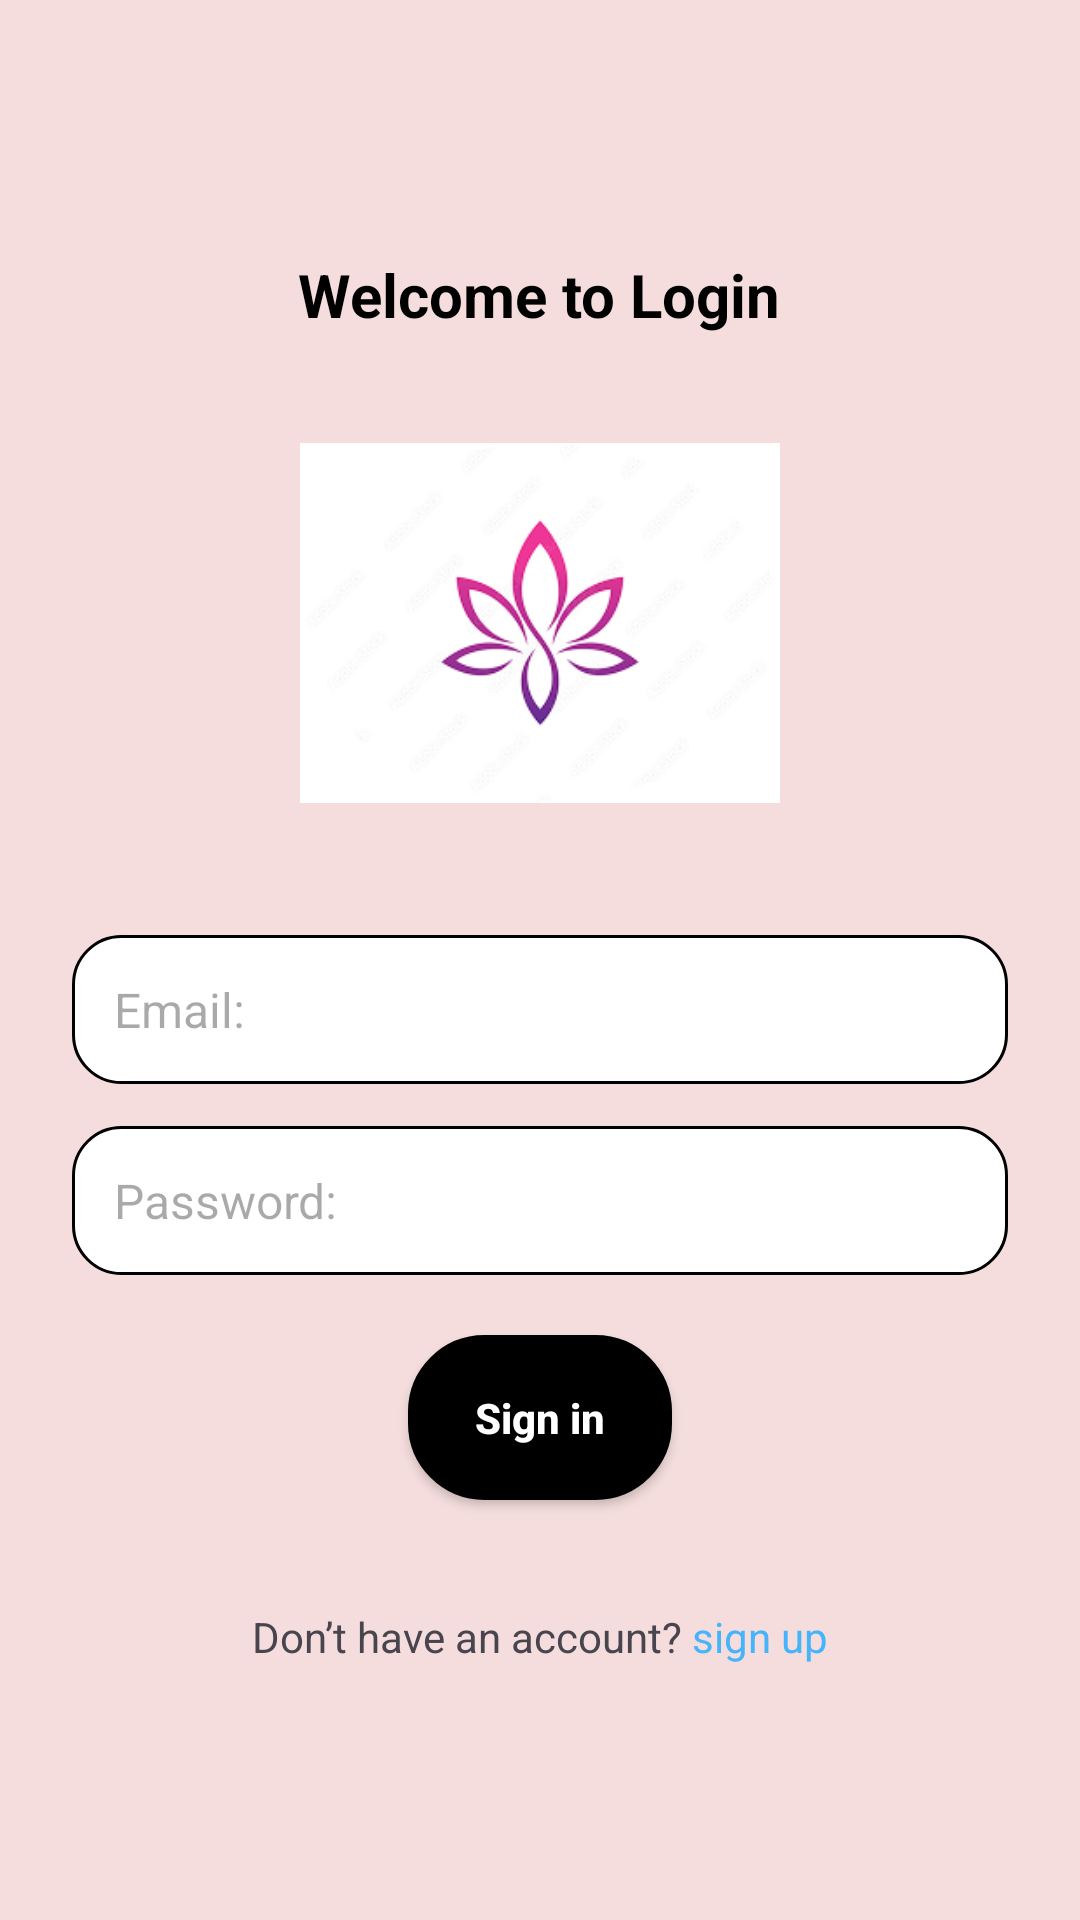

Reconstruct the res/layout file that produces this screen, plus the resources it refers to.
<!-- AndroidManifest.xml: application theme Theme.FreshBlooms -->
<!-- res/layout/activity_login_page.xml -->
<?xml version="1.0" encoding="utf-8"?>
<LinearLayout xmlns:android="http://schemas.android.com/apk/res/android"
    android:layout_width="match_parent"
    android:layout_height="match_parent"
    xmlns:tools="http://schemas.android.com/tools"
    android:orientation="vertical"
    android:padding="24dp"
    android:background="#F5DDDD"
    android:gravity="center">

    
    <TextView
        android:id="@+id/tvTitle"
        android:layout_width="wrap_content"
        android:layout_height="wrap_content"
        android:text="Welcome to Login"
        android:textSize="20sp"
        android:textStyle="bold"
        android:textColor="#000000"
        android:layout_marginBottom="16dp" />

    

    
    <ImageView
        android:id="@+id/imageLogo"
        android:layout_width="160dp"
        android:layout_height="160dp"
        android:layout_marginBottom="24dp"

        android:scaleType="centerInside"
        android:src="@drawable/logo" />

    <EditText
        android:id="@+id/etEmail"
        android:layout_width="match_parent"
        android:layout_height="wrap_content"
        android:layout_marginBottom="14dp"

        android:background="@drawable/edt_bg"
        android:drawablePadding="10dp"
        android:hint="Email:"
        android:inputType="textEmailAddress"
        android:padding="14dp"
        android:textColor="#000000"
        android:textSize="16sp" />

    
    <EditText
        android:id="@+id/etPassword"
        android:layout_width="match_parent"
        android:layout_height="wrap_content"
        android:hint="Password:"

        android:drawablePadding="10dp"
        android:inputType="textPassword"
        android:padding="14dp"
        android:background="@drawable/edt_bg"
        android:textColor="#000000"
        android:textSize="16sp"
        android:layout_marginBottom="20dp" />

    

    


    <androidx.appcompat.widget.AppCompatButton
        android:id="@+id/btnSignIn"
        android:layout_width="wrap_content"
        android:layout_height="55dp"
        android:layout_marginBottom="20dp"
        android:background="@drawable/button_bg"
        android:backgroundTint="@color/black"
        android:padding="12dp"
        android:text="Sign in"
        android:textAllCaps="false"
        android:textColor="#FFFFFF"
        android:textStyle="bold"
        tools:textAllCaps="false" />

    <LinearLayout
        android:layout_width="match_parent"
        android:layout_height="wrap_content"
        android:gravity="center_horizontal"
        android:orientation="horizontal">

        <TextView
            android:id="@+id/tvFooter"
            android:layout_width="wrap_content"
            android:layout_height="wrap_content"
            android:layout_gravity="center"
            android:clickable="true"
            android:focusable="true"
            android:paddingTop="16dp"
            android:text="Don’t have an account? "
            android:textSize="14sp" />

        <TextView
            android:id="@+id/textView2"
            android:layout_width="wrap_content"
            android:layout_height="wrap_content"
            android:layout_gravity="center"
            android:paddingTop="16dp"
            android:text="sign up"
            android:textColor="#45B4FA" />
    </LinearLayout>

</LinearLayout>
<!-- resources referenced by this layout -->
<resources>
  <color name="black">#FF000000</color>
  <!-- drawable button_bg (drawable) -->
  <?xml version="1.0" encoding="utf-8"?>
  <shape
      android:shape="rectangle"
      xmlns:android="http://schemas.android.com/apk/res/android">
  
      <solid android:color="@color/white"/>
      <corners android:radius="25dp"/>
      <stroke android:width="1dp"
          android:color="@color/black"/>
  
  </shape>
  <!-- drawable edt_bg (drawable) -->
  <?xml version="1.0" encoding="utf-8"?>
  <shape xmlns:android="http://schemas.android.com/apk/res/android"
      android:shape="rectangle">
  
      <solid android:color="@color/white" />
      <stroke android:color="@color/black" android:width="1dp"/>
      <corners android:radius="16dp"/>
  </shape>
  <!-- drawable logo: jpg bitmap (drawable, 26476 bytes) -->
  <style name="Theme.FreshBlooms" parent="Base.Theme.FreshBlooms" />
  <color name="white">#FFFFFFFF</color>
  <style name="Base.Theme.FreshBlooms" parent="Theme.Material3.DayNight.NoActionBar">
          
          
      </style>
</resources>
